Run: headless pygame with SDL's dummy video driver; simulated clock (each Clock.tick advances the game by its frame time, no real sleeping); random seed 0; keys injected as events and as key.get_pressed() state; no mouse input.
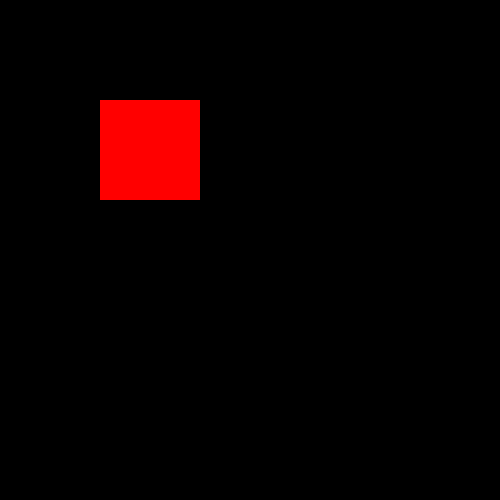
Frame 1 of 4 · flips 1–60 · no input
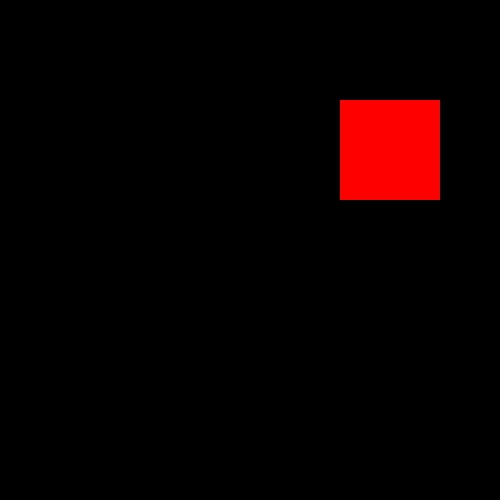
Frame 2 of 4 · flips 61–180 · tapped SPACE, RETURN · held RIGHT (→), D
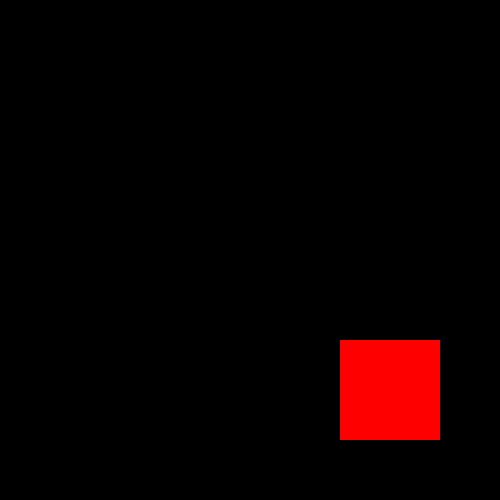
Frame 3 of 4 · flips 181–300 · held DOWN (↓), S
Frame 4 of 4 · flips 301–420 · held LEFT (←), A, UP (↑), W · screen same as frame 1, image omitted

The pygame program that drew these frames:

import pygame

width = 500
height = 500 

def main():
    pygame.init()
    screen = pygame.display.set_mode([width,height])
    running = True
    x = 100
    y = 100
    dy = 2
    dx = 2
    pygame.draw.rect(screen, (255,0,0), pygame.Rect(x,y,100,100))
    pygame.display.update()
    while running:
        screen.fill((0,0,0))
        pygame.time.delay(10)
        for event in pygame.event.get():
            if event.type == pygame.QUIT:
                running = False
        
        keys = pygame.key.get_pressed()
        if keys[pygame.K_LEFT] and x > 0:
            x -= dx
        if keys[pygame.K_RIGHT] and x < 400:
            x += dx
        if keys[pygame.K_UP] and y > 0:
            y -= dy
        if keys[pygame.K_DOWN] and y < 400:
            y += dy

        pygame.draw.rect(screen, (255,0,0), pygame.Rect(x,y,100,100))
        pygame.display.update()
    pygame.quit()

if __name__ == "__main__":
    main()
